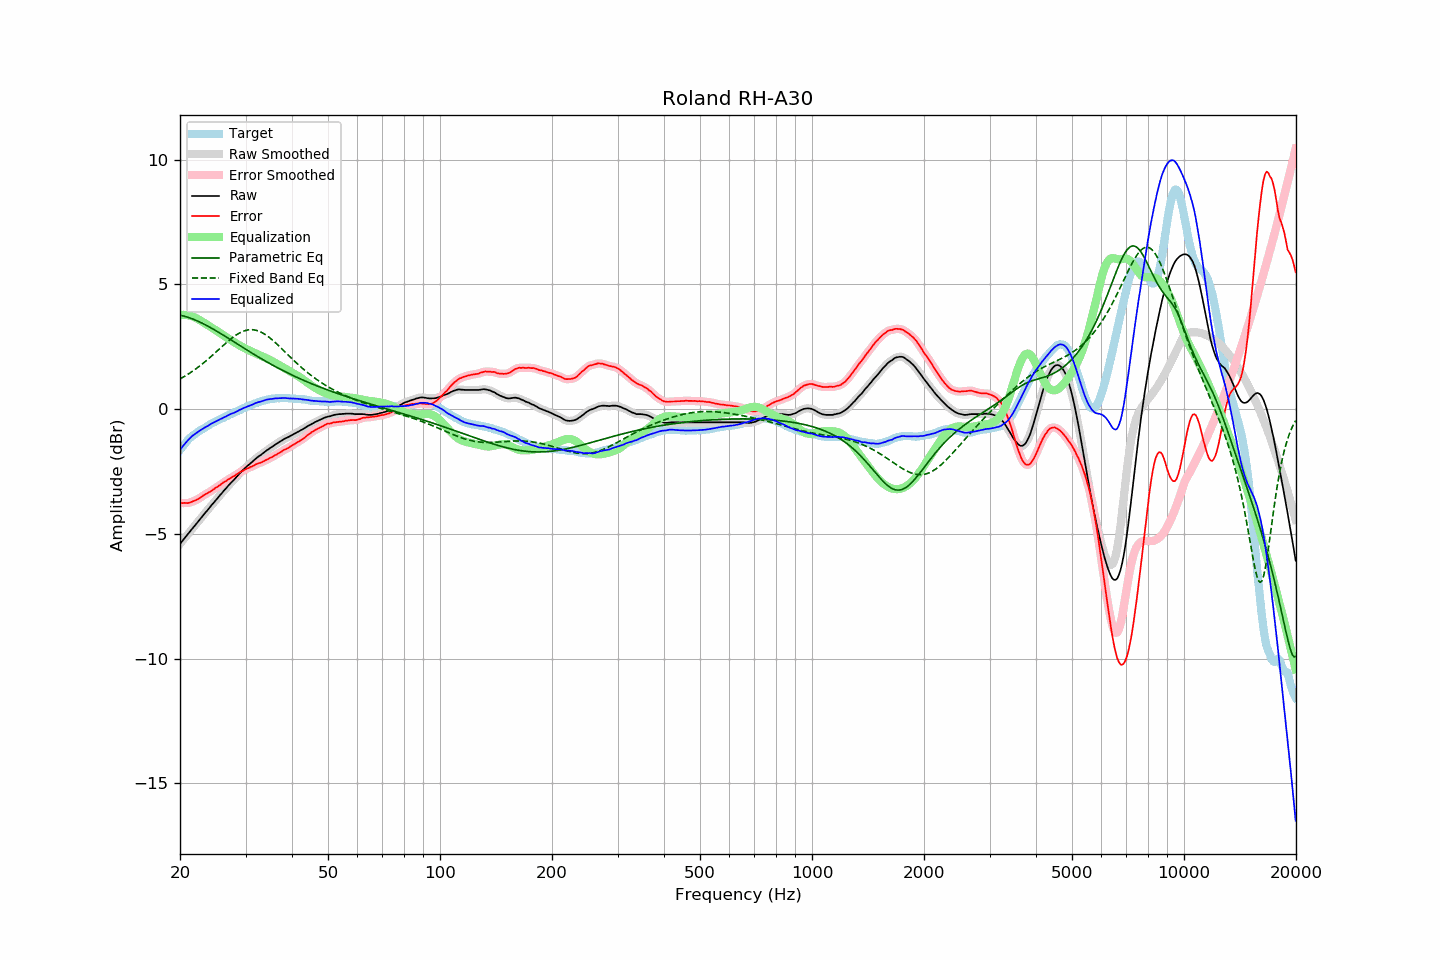

The data file committed next to this chart (first rows):
frequency, raw, error, smoothed, error_smoothed, equalization, parametric_eq, fixed_band_eq, equalized_raw, equalized_smoothed, target
20.00, -5.41, -3.76, -5.41, -3.76, 3.76, 3.76, 1.20, -1.64, -1.64, -1.64
20.20, -5.33, -3.77, -5.33, -3.77, 3.77, 3.75, 1.24, -1.56, -1.56, -1.55
20.40, -5.24, -3.77, -5.25, -3.77, 3.77, 3.73, 1.28, -1.47, -1.47, -1.47
20.61, -5.17, -3.76, -5.17, -3.77, 3.77, 3.71, 1.32, -1.39, -1.39, -1.41
20.81, -5.08, -3.77, -5.09, -3.77, 3.77, 3.69, 1.35, -1.32, -1.32, -1.31
21.02, -5.01, -3.77, -5.01, -3.76, 3.76, 3.67, 1.39, -1.25, -1.25, -1.23
21.23, -4.93, -3.75, -4.92, -3.75, 3.75, 3.65, 1.44, -1.18, -1.18, -1.18
21.44, -4.84, -3.73, -4.85, -3.73, 3.73, 3.63, 1.48, -1.12, -1.12, -1.11
21.66, -4.77, -3.70, -4.77, -3.70, 3.71, 3.60, 1.52, -1.06, -1.06, -1.07
21.87, -4.69, -3.68, -4.69, -3.68, 3.68, 3.58, 1.57, -1.01, -1.01, -1.02
22.09, -4.61, -3.65, -4.61, -3.65, 3.65, 3.55, 1.61, -0.97, -0.97, -0.97
22.31, -4.53, -3.62, -4.54, -3.62, 3.61, 3.52, 1.66, -0.92, -0.92, -0.92
22.54, -4.46, -3.58, -4.46, -3.58, 3.57, 3.49, 1.71, -0.88, -0.88, -0.88
22.76, -4.37, -3.54, -4.38, -3.54, 3.54, 3.46, 1.76, -0.84, -0.84, -0.84
22.99, -4.30, -3.49, -4.29, -3.49, 3.50, 3.43, 1.81, -0.80, -0.80, -0.81
23.22, -4.22, -3.45, -4.22, -3.45, 3.46, 3.40, 1.87, -0.76, -0.76, -0.77
23.45, -4.13, -3.41, -4.14, -3.41, 3.42, 3.37, 1.92, -0.72, -0.72, -0.73
23.69, -4.07, -3.38, -4.06, -3.37, 3.38, 3.33, 1.97, -0.69, -0.69, -0.69
23.92, -3.98, -3.34, -3.98, -3.34, 3.33, 3.30, 2.03, -0.65, -0.65, -0.65
24.16, -3.90, -3.31, -3.91, -3.30, 3.30, 3.26, 2.09, -0.61, -0.61, -0.60
24.40, -3.82, -3.25, -3.83, -3.26, 3.25, 3.23, 2.14, -0.57, -0.57, -0.57
24.65, -3.76, -3.22, -3.75, -3.21, 3.21, 3.19, 2.20, -0.54, -0.54, -0.54
24.89, -3.67, -3.16, -3.68, -3.17, 3.17, 3.15, 2.26, -0.50, -0.51, -0.51
25.14, -3.60, -3.13, -3.60, -3.13, 3.13, 3.11, 2.32, -0.48, -0.47, -0.47
25.39, -3.52, -3.08, -3.52, -3.09, 3.08, 3.08, 2.38, -0.44, -0.44, -0.44
25.65, -3.45, -3.04, -3.45, -3.04, 3.04, 3.04, 2.44, -0.41, -0.41, -0.40
25.91, -3.38, -2.99, -3.37, -2.99, 2.99, 3.00, 2.50, -0.38, -0.38, -0.38
26.16, -3.29, -2.94, -3.30, -2.95, 2.95, 2.96, 2.55, -0.34, -0.35, -0.35
26.43, -3.23, -2.91, -3.23, -2.91, 2.91, 2.92, 2.61, -0.32, -0.32, -0.31
26.69, -3.16, -2.87, -3.15, -2.87, 2.87, 2.88, 2.67, -0.29, -0.28, -0.28
26.96, -3.08, -2.82, -3.08, -2.83, 2.83, 2.84, 2.72, -0.25, -0.25, -0.26
27.23, -3.01, -2.79, -3.01, -2.79, 2.79, 2.80, 2.78, -0.22, -0.22, -0.22
27.50, -2.94, -2.75, -2.94, -2.75, 2.75, 2.76, 2.83, -0.19, -0.19, -0.19
27.77, -2.87, -2.71, -2.87, -2.71, 2.71, 2.72, 2.88, -0.17, -0.17, -0.17
28.05, -2.80, -2.68, -2.81, -2.67, 2.67, 2.67, 2.93, -0.14, -0.14, -0.13
28.33, -2.73, -2.63, -2.73, -2.63, 2.63, 2.63, 2.97, -0.11, -0.11, -0.11
28.62, -2.67, -2.59, -2.66, -2.58, 2.59, 2.59, 3.01, -0.08, -0.08, -0.08
28.90, -2.59, -2.54, -2.59, -2.54, 2.55, 2.55, 3.05, -0.04, -0.04, -0.04
29.19, -2.53, -2.50, -2.52, -2.51, 2.51, 2.51, 3.08, -0.01, -0.01, -0.02
29.48, -2.45, -2.48, -2.46, -2.48, 2.48, 2.47, 3.11, 0.02, 0.02, 0.03
29.78, -2.40, -2.44, -2.40, -2.44, 2.44, 2.43, 3.13, 0.05, 0.05, 0.05
30.08, -2.34, -2.41, -2.34, -2.41, 2.41, 2.39, 3.15, 0.08, 0.08, 0.07
30.38, -2.28, -2.38, -2.28, -2.38, 2.38, 2.35, 3.17, 0.10, 0.10, 0.10
30.68, -2.23, -2.36, -2.22, -2.35, 2.35, 2.31, 3.18, 0.12, 0.13, 0.13
30.99, -2.17, -2.32, -2.17, -2.32, 2.32, 2.27, 3.18, 0.15, 0.15, 0.15
31.30, -2.12, -2.30, -2.11, -2.29, 2.29, 2.23, 3.18, 0.17, 0.18, 0.18
31.61, -2.06, -2.26, -2.05, -2.26, 2.26, 2.19, 3.17, 0.21, 0.21, 0.21
31.93, -2.00, -2.22, -2.00, -2.23, 2.23, 2.15, 3.16, 0.24, 0.23, 0.23
32.24, -1.94, -2.19, -1.95, -2.20, 2.20, 2.11, 3.14, 0.26, 0.26, 0.25
32.57, -1.90, -2.17, -1.90, -2.17, 2.18, 2.08, 3.12, 0.28, 0.28, 0.28
32.89, -1.85, -2.16, -1.85, -2.15, 2.15, 2.04, 3.09, 0.29, 0.30, 0.30
33.22, -1.81, -2.13, -1.80, -2.13, 2.12, 2.00, 3.06, 0.31, 0.32, 0.32
33.55, -1.75, -2.10, -1.76, -2.10, 2.09, 1.96, 3.03, 0.34, 0.34, 0.34
33.89, -1.71, -2.05, -1.71, -2.06, 2.06, 1.93, 2.99, 0.36, 0.36, 0.35
34.23, -1.66, -2.03, -1.66, -2.03, 2.03, 1.89, 2.94, 0.38, 0.37, 0.38
34.57, -1.62, -2.00, -1.61, -2.00, 2.00, 1.85, 2.89, 0.38, 0.39, 0.39
34.92, -1.57, -1.96, -1.57, -1.97, 1.97, 1.82, 2.84, 0.40, 0.40, 0.39
35.27, -1.53, -1.94, -1.53, -1.93, 1.93, 1.78, 2.79, 0.41, 0.41, 0.41
35.62, -1.49, -1.90, -1.48, -1.90, 1.90, 1.75, 2.74, 0.41, 0.41, 0.41
35.97, -1.43, -1.85, -1.44, -1.86, 1.86, 1.71, 2.68, 0.42, 0.42, 0.42
... 635 more rows
